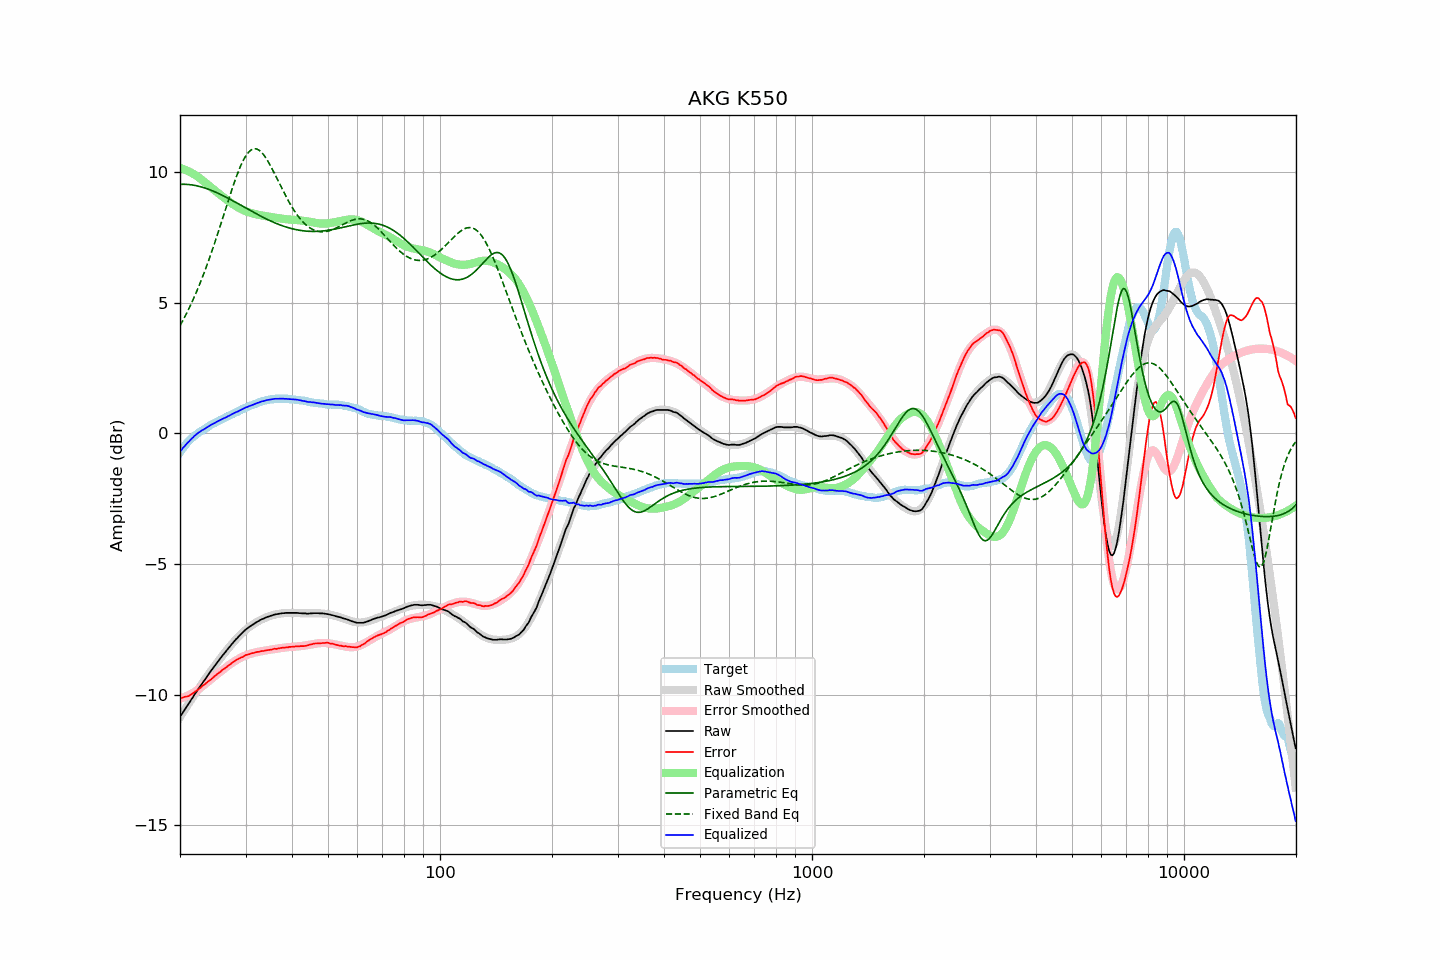

The table this chart was drawn from, first rows:
frequency, raw, error, smoothed, error_smoothed, equalization, parametric_eq, fixed_band_eq, equalized_raw, equalized_smoothed, target
20.00, -10.86, -10.13, -10.86, -10.16, 10.16, 9.53, 4.12, -0.70, -0.70, -0.73
20.20, -10.77, -10.13, -10.76, -10.14, 10.14, 9.53, 4.23, -0.63, -0.63, -0.64
20.40, -10.66, -10.11, -10.67, -10.12, 10.12, 9.53, 4.34, -0.55, -0.55, -0.56
20.61, -10.58, -10.09, -10.57, -10.09, 10.09, 9.53, 4.46, -0.49, -0.48, -0.49
20.81, -10.47, -10.08, -10.48, -10.06, 10.06, 9.53, 4.58, -0.41, -0.41, -0.40
21.02, -10.39, -10.07, -10.38, -10.04, 10.04, 9.52, 4.70, -0.35, -0.35, -0.32
21.23, -10.30, -10.04, -10.29, -10.01, 10.01, 9.52, 4.83, -0.29, -0.28, -0.26
21.44, -10.19, -10.00, -10.19, -9.97, 9.97, 9.51, 4.96, -0.22, -0.22, -0.20
21.66, -10.11, -9.96, -10.10, -9.94, 9.94, 9.50, 5.10, -0.17, -0.16, -0.15
21.87, -10.00, -9.91, -10.01, -9.90, 9.90, 9.49, 5.23, -0.10, -0.11, -0.10
22.09, -9.91, -9.87, -9.92, -9.87, 9.87, 9.48, 5.38, -0.05, -0.05, -0.05
22.31, -9.82, -9.83, -9.83, -9.83, 9.83, 9.47, 5.52, 0.00, -0.00, 0.00
22.54, -9.74, -9.78, -9.74, -9.78, 9.78, 9.45, 5.67, 0.04, 0.04, 0.04
22.76, -9.64, -9.73, -9.65, -9.73, 9.73, 9.43, 5.82, 0.09, 0.09, 0.08
22.99, -9.56, -9.67, -9.56, -9.68, 9.68, 9.42, 5.98, 0.13, 0.12, 0.11
23.22, -9.48, -9.63, -9.47, -9.63, 9.63, 9.40, 6.14, 0.16, 0.16, 0.15
23.45, -9.38, -9.58, -9.38, -9.58, 9.58, 9.38, 6.31, 0.20, 0.20, 0.19
23.69, -9.30, -9.53, -9.29, -9.53, 9.53, 9.36, 6.47, 0.23, 0.24, 0.23
23.92, -9.20, -9.48, -9.21, -9.48, 9.48, 9.33, 6.64, 0.27, 0.27, 0.27
24.16, -9.11, -9.44, -9.12, -9.43, 9.43, 9.31, 6.82, 0.31, 0.31, 0.32
24.40, -9.03, -9.39, -9.04, -9.38, 9.38, 9.29, 7.00, 0.34, 0.34, 0.35
24.65, -8.96, -9.33, -8.95, -9.33, 9.33, 9.26, 7.18, 0.37, 0.37, 0.37
24.89, -8.87, -9.28, -8.87, -9.28, 9.28, 9.23, 7.36, 0.41, 0.41, 0.40
25.14, -8.78, -9.23, -8.79, -9.23, 9.23, 9.21, 7.55, 0.45, 0.44, 0.44
25.39, -8.70, -9.18, -8.71, -9.18, 9.18, 9.18, 7.74, 0.48, 0.47, 0.47
25.65, -8.63, -9.14, -8.62, -9.13, 9.13, 9.15, 7.93, 0.51, 0.51, 0.51
25.91, -8.55, -9.08, -8.54, -9.08, 9.08, 9.12, 8.13, 0.54, 0.54, 0.53
26.16, -8.46, -9.03, -8.47, -9.03, 9.03, 9.09, 8.32, 0.57, 0.57, 0.56
26.43, -8.40, -9.00, -8.39, -8.99, 8.99, 9.06, 8.52, 0.59, 0.60, 0.60
26.69, -8.32, -8.95, -8.31, -8.94, 8.94, 9.03, 8.71, 0.62, 0.63, 0.63
26.96, -8.24, -8.90, -8.24, -8.89, 8.89, 8.99, 8.90, 0.66, 0.66, 0.66
27.23, -8.17, -8.86, -8.16, -8.85, 8.85, 8.96, 9.09, 0.68, 0.69, 0.69
27.50, -8.09, -8.81, -8.09, -8.81, 8.81, 8.93, 9.28, 0.72, 0.72, 0.72
27.77, -8.01, -8.76, -8.02, -8.77, 8.77, 8.90, 9.46, 0.75, 0.75, 0.74
28.05, -7.94, -8.73, -7.95, -8.73, 8.73, 8.86, 9.64, 0.78, 0.78, 0.78
28.33, -7.87, -8.68, -7.88, -8.69, 8.69, 8.83, 9.81, 0.81, 0.81, 0.80
28.62, -7.82, -8.65, -7.81, -8.65, 8.65, 8.79, 9.98, 0.83, 0.84, 0.83
28.90, -7.75, -8.62, -7.75, -8.62, 8.62, 8.76, 10.13, 0.87, 0.87, 0.87
29.19, -7.69, -8.58, -7.69, -8.58, 8.58, 8.72, 10.27, 0.90, 0.90, 0.89
29.48, -7.62, -8.57, -7.63, -8.55, 8.55, 8.69, 10.40, 0.93, 0.93, 0.94
29.78, -7.57, -8.52, -7.57, -8.53, 8.53, 8.65, 10.52, 0.96, 0.95, 0.95
30.08, -7.51, -8.49, -7.52, -8.50, 8.50, 8.62, 10.62, 0.99, 0.98, 0.98
30.38, -7.47, -8.48, -7.47, -8.48, 8.48, 8.59, 10.71, 1.01, 1.01, 1.01
30.68, -7.42, -8.46, -7.42, -8.46, 8.46, 8.55, 10.78, 1.04, 1.04, 1.04
30.99, -7.38, -8.44, -7.37, -8.44, 8.44, 8.52, 10.83, 1.06, 1.06, 1.06
31.30, -7.34, -8.42, -7.33, -8.42, 8.42, 8.48, 10.87, 1.08, 1.09, 1.08
31.61, -7.30, -8.41, -7.29, -8.40, 8.40, 8.45, 10.89, 1.11, 1.11, 1.11
31.93, -7.26, -8.39, -7.25, -8.39, 8.39, 8.42, 10.89, 1.13, 1.14, 1.13
32.24, -7.21, -8.37, -7.22, -8.37, 8.37, 8.38, 10.87, 1.16, 1.16, 1.15
32.57, -7.19, -8.37, -7.18, -8.36, 8.36, 8.35, 10.84, 1.18, 1.18, 1.18
32.89, -7.15, -8.35, -7.15, -8.35, 8.35, 8.32, 10.80, 1.20, 1.20, 1.20
33.22, -7.12, -8.34, -7.12, -8.34, 8.34, 8.29, 10.74, 1.22, 1.22, 1.22
33.55, -7.10, -8.34, -7.09, -8.33, 8.33, 8.26, 10.66, 1.23, 1.24, 1.24
33.89, -7.07, -8.32, -7.06, -8.32, 8.32, 8.22, 10.58, 1.25, 1.25, 1.25
34.23, -7.04, -8.31, -7.04, -8.31, 8.31, 8.19, 10.48, 1.27, 1.27, 1.27
34.57, -7.02, -8.30, -7.01, -8.30, 8.30, 8.17, 10.38, 1.28, 1.28, 1.28
34.92, -7.00, -8.29, -6.99, -8.29, 8.29, 8.14, 10.27, 1.29, 1.29, 1.29
35.27, -6.98, -8.29, -6.97, -8.28, 8.28, 8.11, 10.16, 1.30, 1.30, 1.31
35.62, -6.96, -8.26, -6.96, -8.27, 8.27, 8.08, 10.04, 1.31, 1.31, 1.30
35.97, -6.94, -8.25, -6.94, -8.26, 8.26, 8.06, 9.92, 1.32, 1.32, 1.31
... 635 more rows
